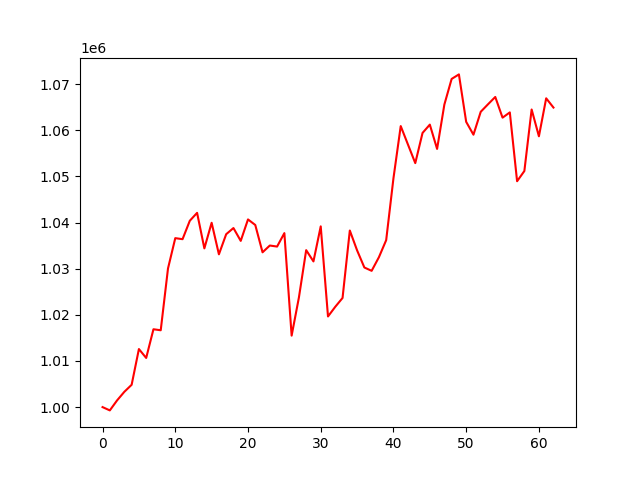

Source data for this figure (header and first rows):
, 0
0, 1000000
1, 999284
2, 1001458
3, 1003320
4, 1004836
5, 1012582
6, 1010654
7, 1016874
8, 1016655
9, 1030050
10, 1036623
11, 1036398
12, 1040396
13, 1042104
14, 1034406
15, 1039955
16, 1033117
17, 1037476
18, 1038812
19, 1036031
20, 1040679
21, 1039476
22, 1033553
23, 1035025
24, 1034796
25, 1037712
26, 1015493
27, 1023759
28, 1034021
29, 1031578
30, 1039176
31, 1019646
32, 1021745
33, 1023654
34, 1038277
35, 1033976
36, 1030261
37, 1029540
38, 1032489
39, 1036189
40, 1049601
41, 1060914
42, 1056893
43, 1052886
44, 1059432
45, 1061234
46, 1055964
47, 1065582
48, 1071138
49, 1072118
50, 1061831
51, 1059048
52, 1064013
53, 1065639
54, 1067228
55, 1062742
56, 1063880
57, 1048962
58, 1051174
59, 1064511
... 3 more rows
